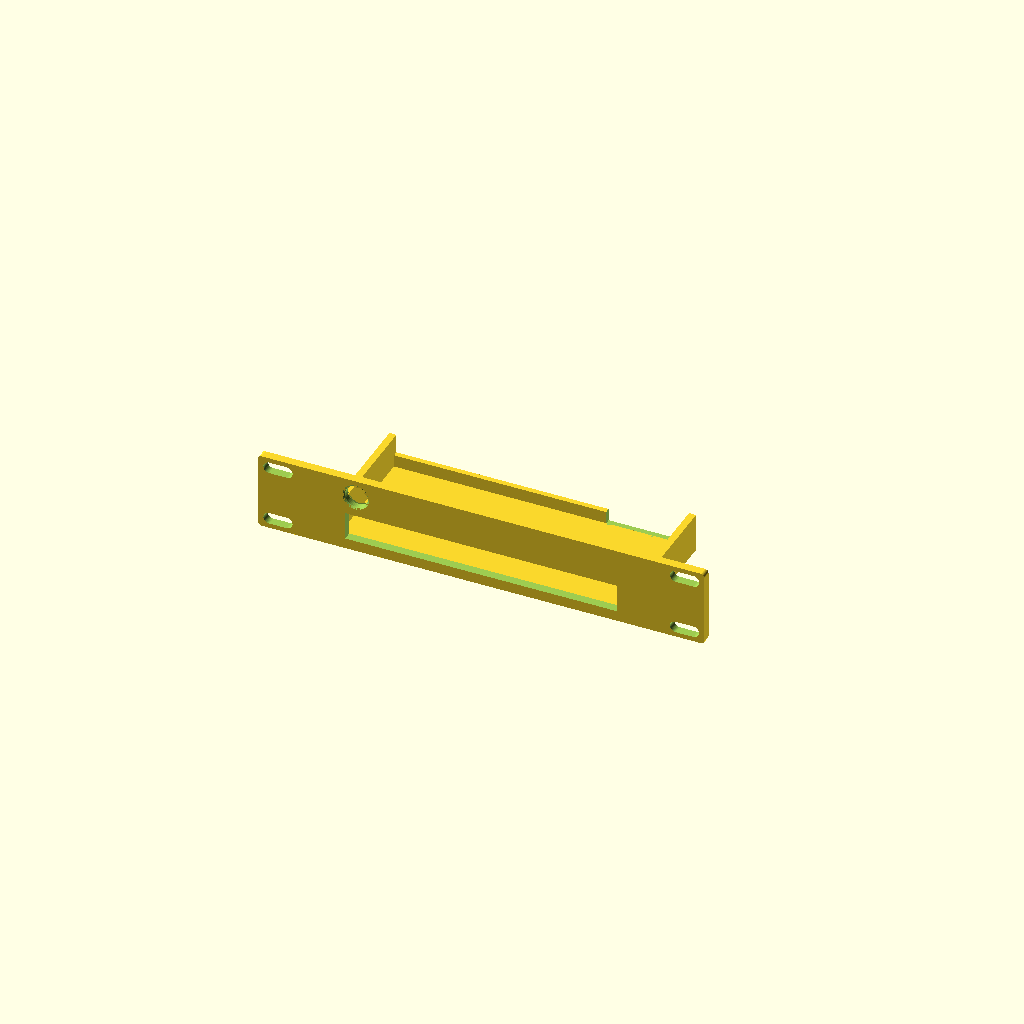
Cell 1 — every parameter at its default value.
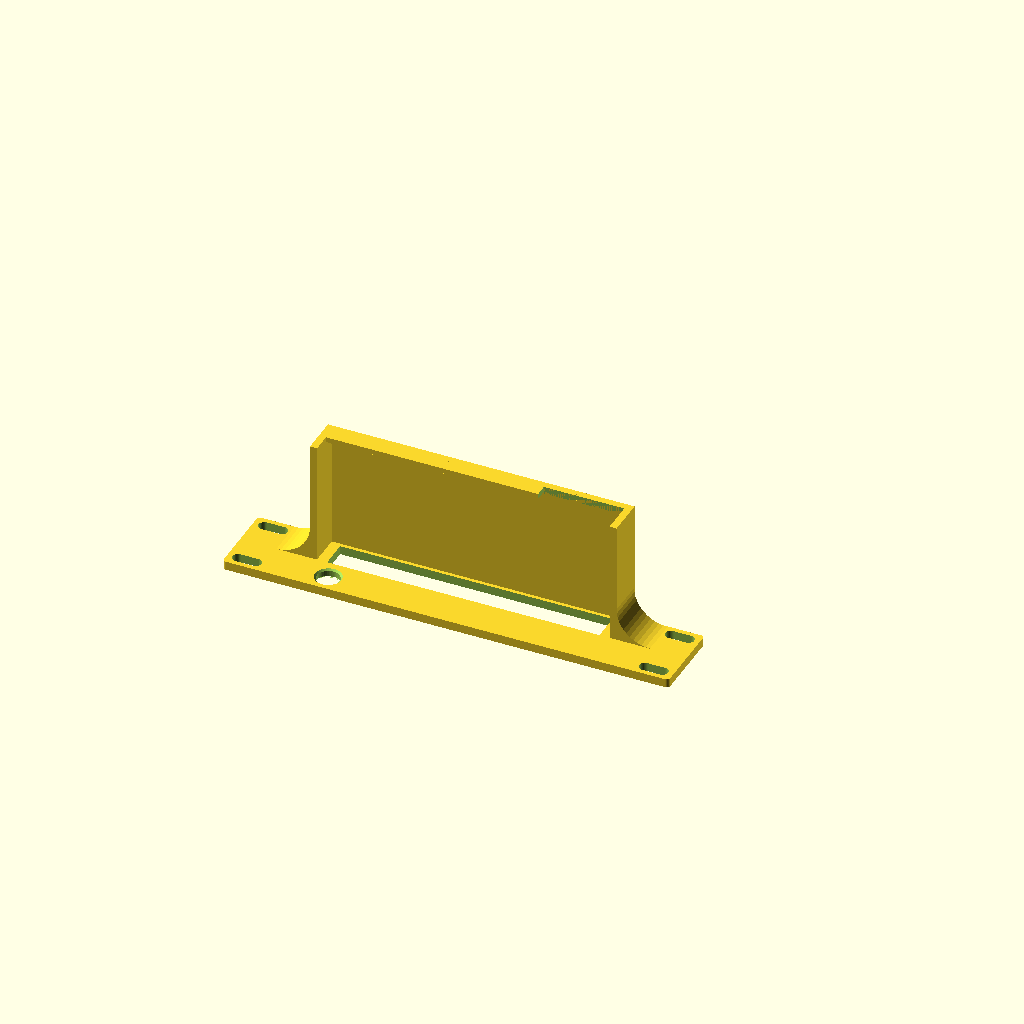
Cell 2: print_orientation = true (everything else at default).
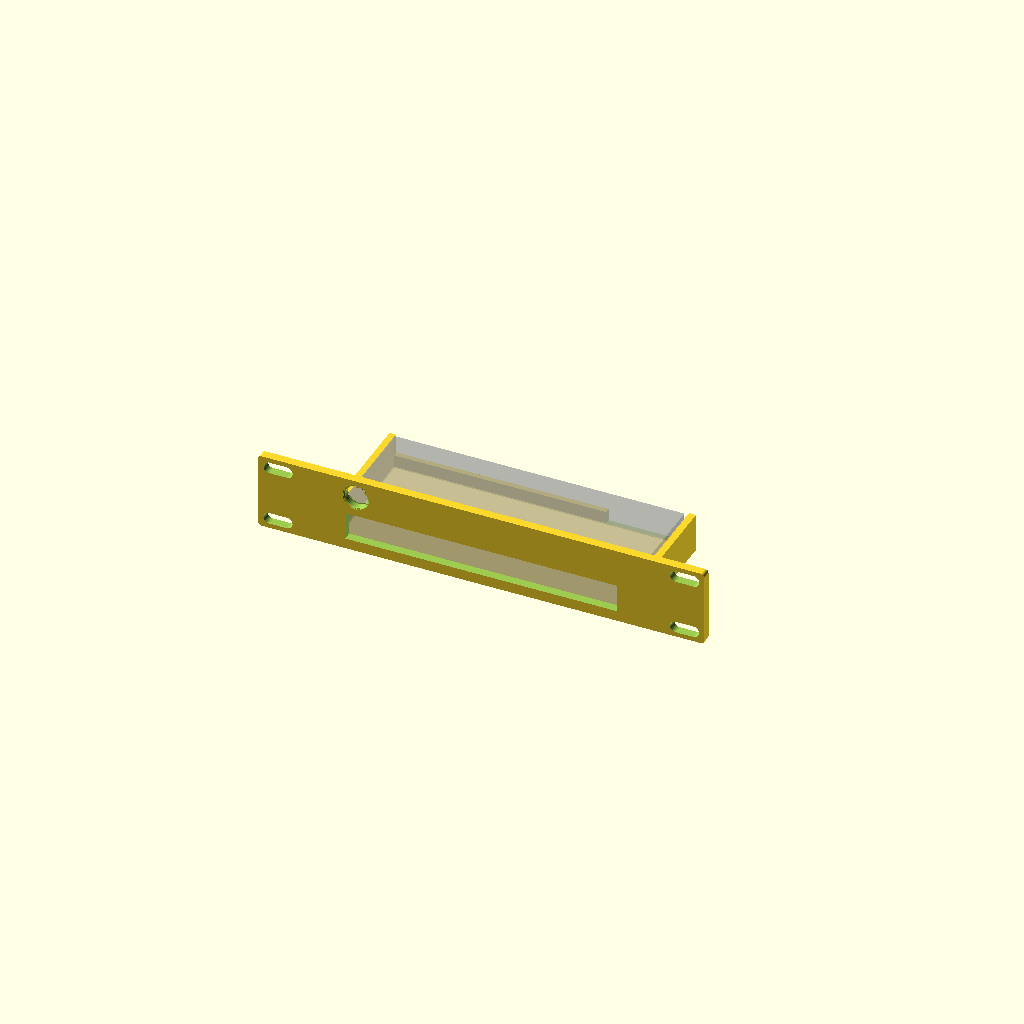
Cell 3: show_unit = true (everything else at default).
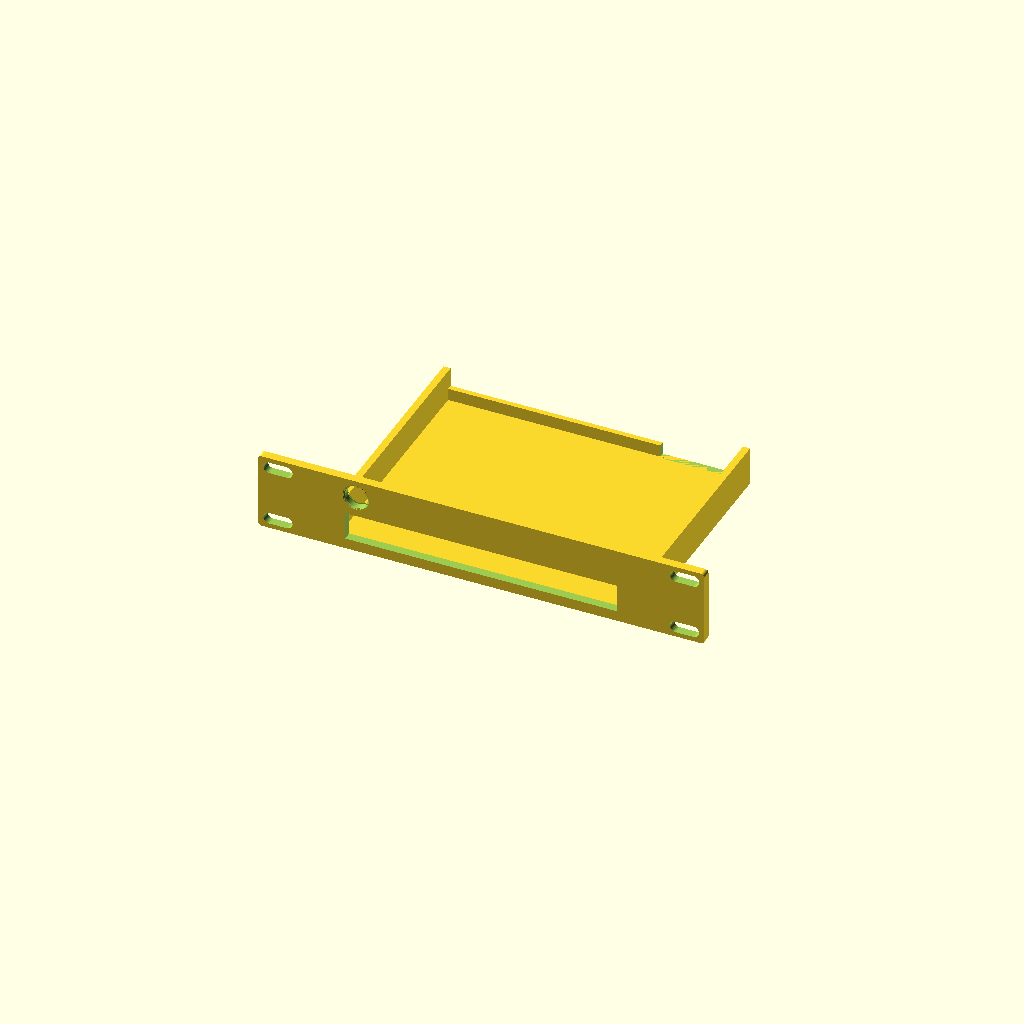
Cell 4 — unit_d set to 132, the other parameters unchanged.
One fixed orthographic camera (rotation 55°, 0°, 25°; colour scheme Cornfield) for every cell.
The OpenSCAD source (tplink_usb_hub/usb_hub_bracket.scad):
// Mounting bracket for a TP-Link 7-port USB 3.0 hub in a 10" benchtop rack, 1U.
// Geometry comes from ../lib/rack10.scad; this file only holds the hub numbers.
//
//   * The seven USB outputs are on the front and fit within 155 mm, so the
//     aperture is 155 mm wide (5 mm lip at each side) and 1 mm smaller than the
//     hub at the top and bottom.
//   * Power and USB-in are on the back, at the right end seen from the front.
//     The rear lip has a 45 mm gap there for the plugs.
//   * The power button is on top of the hub, 11 mm from its left side. Rather
//     than a lever, the hub sits as low as the bracket allows (shelf on the
//     panel bottom) and a round hole in the panel above the hub lets a pencil
//     reach in and press the button from the front.
//   * Shelf with side fins; the hub is dropped in from above and lifted
//     straight out.
//
// Print with the front panel face down on the bed (print_orientation = true).

include <../lib/rack10.scad>

/* [USB hub] */
unit_w = 165;
unit_h = 20;
unit_d = 66;
aperture_w = 155;           // the USB outputs fit within this width
rear_gap_w = 45;            // opening in the rear lip for power and USB-in, at the right end
button_x = 11;              // power button, from the left side of the hub (seen from the front)
button_y = 20;              // power button, from the front face of the hub (TODO: measure)

/* [Bracket] */
rack_u = 1;
lip_z = 2;                  // panel overlaps the hub by this much at the top and bottom
side_clear = 0.75;          // clearance between hub and each side wall
rear_clear = 1.0;           // clearance between hub and the rear stop
shelf_t = 4;                // shelf thickness; the shelf sits on the panel bottom
wall_t = 4;                 // side wall thickness
wall_above_shelf = 18;      // side wall height above the shelf top
wall_bottom = 0.5;          // side walls extend down to this z (stiffens the shelf)
fillet_r = 19;              // fillet between the outside of each side wall and the panel
                            // (0: none); max ~19 before it reaches the mounting slots
rear_stop_t = 3;            // rear lip thickness
rear_stop_h = 7;            // rear lip height above the shelf (0 for none)

/* [Power button access] */
button_hole_d = 13;         // hole in the panel above the hub, for a pencil (0: none);
                            // max ~14 between the aperture and the top edge
button_hole_z = 33.5;       // hole centre above the panel bottom
button_hole_chamfer = 1;    // edge chamfer on both faces of the hole

/* [Rendering] */
print_orientation = false;  // true: lay the bracket with the front panel on the bed
show_unit = false;          // ghost of the hub for checking fit
$fn = 48;

unit    = [unit_w, unit_d, unit_h];
panel_t = 5;
panel_h = panel_height(rack_u);
unit_z  = shelf_t;                                // hub bottom; the shelf rests on z = 0
lip     = [(unit_w - aperture_w) / 2, lip_z];
hole_x  = -unit_w / 2 + button_x;                 // the hole is straight above the button

assert(button_hole_d == 0 || button_hole_z - button_hole_d / 2 >= unit_z + unit_h - lip_z + 3,
       "button hole breaks into the aperture: raise button_hole_z or shrink it");
assert(button_hole_d == 0 || button_hole_z + button_hole_d / 2 <= panel_h - 3,
       "button hole too close to the top of the panel");
assert(button_hole_d == 0 || abs(hole_x) + button_hole_d / 2 <= unit_w / 2,
       "button hole is outside the width of the hub");

echo(str("pencil reaches the button at ", atan((button_hole_z - (unit_z + unit_h)) / (panel_t + button_y)),
         " degrees down from the hole (button ", button_y, " mm behind the front)"));

module button_hole() {
    translate([hole_x, 0, button_hole_z]) rotate([-90, 0, 0]) {
        translate([0, 0, -1]) cylinder(d = button_hole_d, h = panel_t + 2);
        c = button_hole_chamfer;
        if (c > 0) {
            translate([0, 0, -0.01]) cylinder(d1 = button_hole_d + 2 * c, d2 = button_hole_d, h = c);
            translate([0, 0, panel_t - c + 0.01]) cylinder(d1 = button_hole_d, d2 = button_hole_d + 2 * c, h = c);
        }
    }
}

print_oriented(print_orientation) {
    difference() {
        shelf_bracket(unit, rack_u = rack_u, lip = lip, unit_z = unit_z,
                      side_clear = side_clear, rear_clear = rear_clear,
                      shelf_t = shelf_t, wall_t = wall_t,
                      wall_above_shelf = wall_above_shelf, wall_bottom = wall_bottom,
                      rear_stop_t = rear_stop_t, rear_stop_h = rear_stop_h,
                      rear_stop_gaps = [[unit_w - rear_gap_w, unit_w]],
                      fillet_r = fillet_r);
        if (button_hole_d > 0) button_hole();
    }
    if (show_unit) {
        unit_ghost(unit, rack_u, unit_z = unit_z);
        // the power button
        %translate([hole_x, panel_t + button_y, unit_z + unit_h]) cylinder(d = 6, h = 1);
    }
}
Customizer parameters (derived from the source; name, type, default, range or options):
unit_w: number, default 165
unit_h: number, default 20
unit_d: number, default 66
aperture_w: number, default 155
rear_gap_w: number, default 45
button_x: number, default 11
button_y: number, default 20
rack_u: number, default 1
lip_z: number, default 2
side_clear: number, default 0.75
rear_clear: number, default 1
shelf_t: number, default 4
wall_t: number, default 4
wall_above_shelf: number, default 18
wall_bottom: number, default 0.5
fillet_r: number, default 19
rear_stop_t: number, default 3
rear_stop_h: number, default 7
button_hole_d: number, default 13
button_hole_z: number, default 33.5
button_hole_chamfer: number, default 1
print_orientation: bool, default false
show_unit: bool, default false
panel_t: number, default 5
